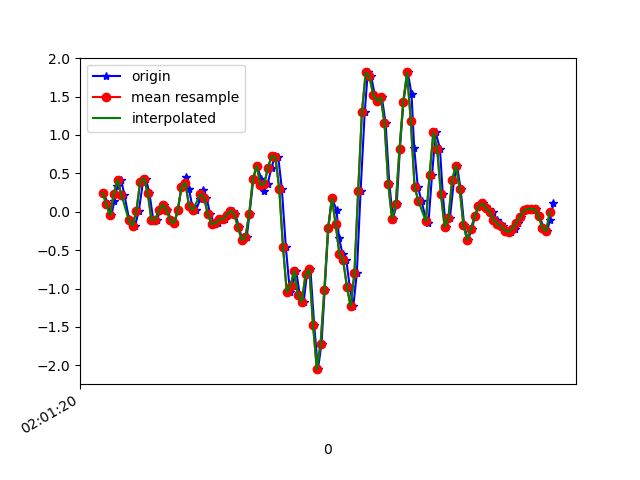

Data behind this chart, as committed beside it:
1617847280124, 542923742542118, 0.24625935, 0.06299688, -0.07809372
1617847280151, 542923761565254, 0.09965, -0.2962, 0.00254
1617847280167, 542923780588390, -0.04818, -0.01519, -0.03289
1617847280183, 542923799611526, 0.1387, -0.04207, 0.0282
1617847280198, 542923818634646, 0.3354, 0.09843, 0.03675
1617847280219, 542923837711542, 0.4161, 0.3599, 0.09906
1617847280236, 542923856737398, 0.2218, -0.1044, 0.2151
1617847280261, 542923875763254, -0.09338, 0.05933, 0.1956
1617847280274, 542923894789142, -0.1337, 0.07399, 0.2371
1617847280293, 542923913814966, -0.1801, -0.1215, 0.1748
1617847280313, 542923932865622, 0.01291, 0.234, 0.1162
1617847280335, 542923951863670, 0.388, -0.08972, 0.1394
1617847280350, 542923970887734, 0.432, 0.1852, 0.06974
1617847280369, 542923989911766, 0.2475, 0.1901, 0.1638
1617847280390, 542924008960630, -0.1068, -0.1985, 0.22
1617847280410, 542924027984694, -0.1056, 0.1546, 0.2005
1617847280426, 542924047000534, 0.01657, -0.07139, 0.2481
1617847280445, 542924066024182, 0.09232, -0.1532, 0.2249
1617847280464, 542924085047830, 0.0239, -0.09338, 0.1382
1617847280485, 542924104096246, -0.1093, -0.09583, 0.08073
1617847280502, 542924123119862, -0.1508, -0.05918, 0.003762
1617847280521, 542924142158358, 0.0178, -0.09827, -0.06832
1617847280540, 542924161182678, 0.3257, -0.0775, -0.1331
1617847280565, 542924180206934, 0.4552, -0.05062, -0.1795
1617847280579, 542924199256022, 0.3025, -0.09094, -0.1844
1617847280597, 542924218280342, 0.07888, -0.1716, -0.1428
1617847280617, 542924237304598, 0.02146, -0.218, -0.09031
1617847280641, 542924256330774, 0.1717, -0.2033, -0.06954
1617847280655, 542924275379926, 0.2854, -0.1471, -0.06465
1617847280673, 542924294404310, 0.1852, -0.1459, -0.03778
1617847280693, 542924313428694, -0.03474, -0.1594, -0.008455
1617847280717, 542924332453078, -0.1618, -0.1288, 0.00254
1617847280735, 542924351473366, -0.1496, -0.08239, -0.00479
1617847280750, 542924370497558, -0.1007, -0.03474, -0.008455
1617847280769, 542924389546582, -0.1007, -0.04696, -0.03167
1617847280788, 542924408570838, -0.04696, -0.06895, -0.05732
1617847280816, 542924427595030, 0.01047, -0.06895, -0.09031
1617847280827, 542924446609622, -0.02985, -0.07872, -0.1001
1617847280845, 542924465658326, -0.1948, -0.1374, -0.05855
1617847280864, 542924484682326, -0.3695, -0.207, 0.01842
1617847280887, 542924503706262, -0.3316, -0.2424, 0.05874
1617847280902, 542924522730198, -0.02741, -0.2278, -0.001125
1617847280922, 542924541756374, 0.4246, -0.1594, -0.1001
1617847280940, 542924560779734, 0.6018, -0.2021, -0.1612
1617847280965, 542924579803094, 0.432, -0.4391, -0.1294
1617847280979, 542924598826454, 0.2683, -0.7091, -0.1441
1617847280998, 542924617849750, 0.3599, -0.9156, -0.2113
1617847281019, 542924636897942, 0.5737, -1.092, -0.3224
1617847281037, 542924655907798, 0.7288, -1.203, -0.3676
1617847281055, 542924674930774, 0.7081, -1.212, -0.3176
1617847281074, 542924693953878, 0.2951, -1.127, -0.1416
1617847281095, 542924713001686, -0.455, -0.8875, 0.1113
1617847281117, 542924732024790, -1.046, -0.3353, 0.286
1617847281131, 542924751054294, -0.9608, 0.5969, 0.5829
1617847281150, 542924770077526, -0.7653, 1.731, 1.111
1617847281169, 542924789125590, -1.081, 2.853, 1.652
1617847281190, 542924808148694, -1.175, 4.058, 1.803
1617847281207, 542924827171926, -0.8166, 5.23, 1.917
1617847281226, 542924846209494, -0.7507, 5.977, 1.856
1617847281246, 542924865257686, -1.478, 6.682, 1.828
1617847281266, 542924884281174, -2.049, 7.18, 1.84
... 66 more rows
